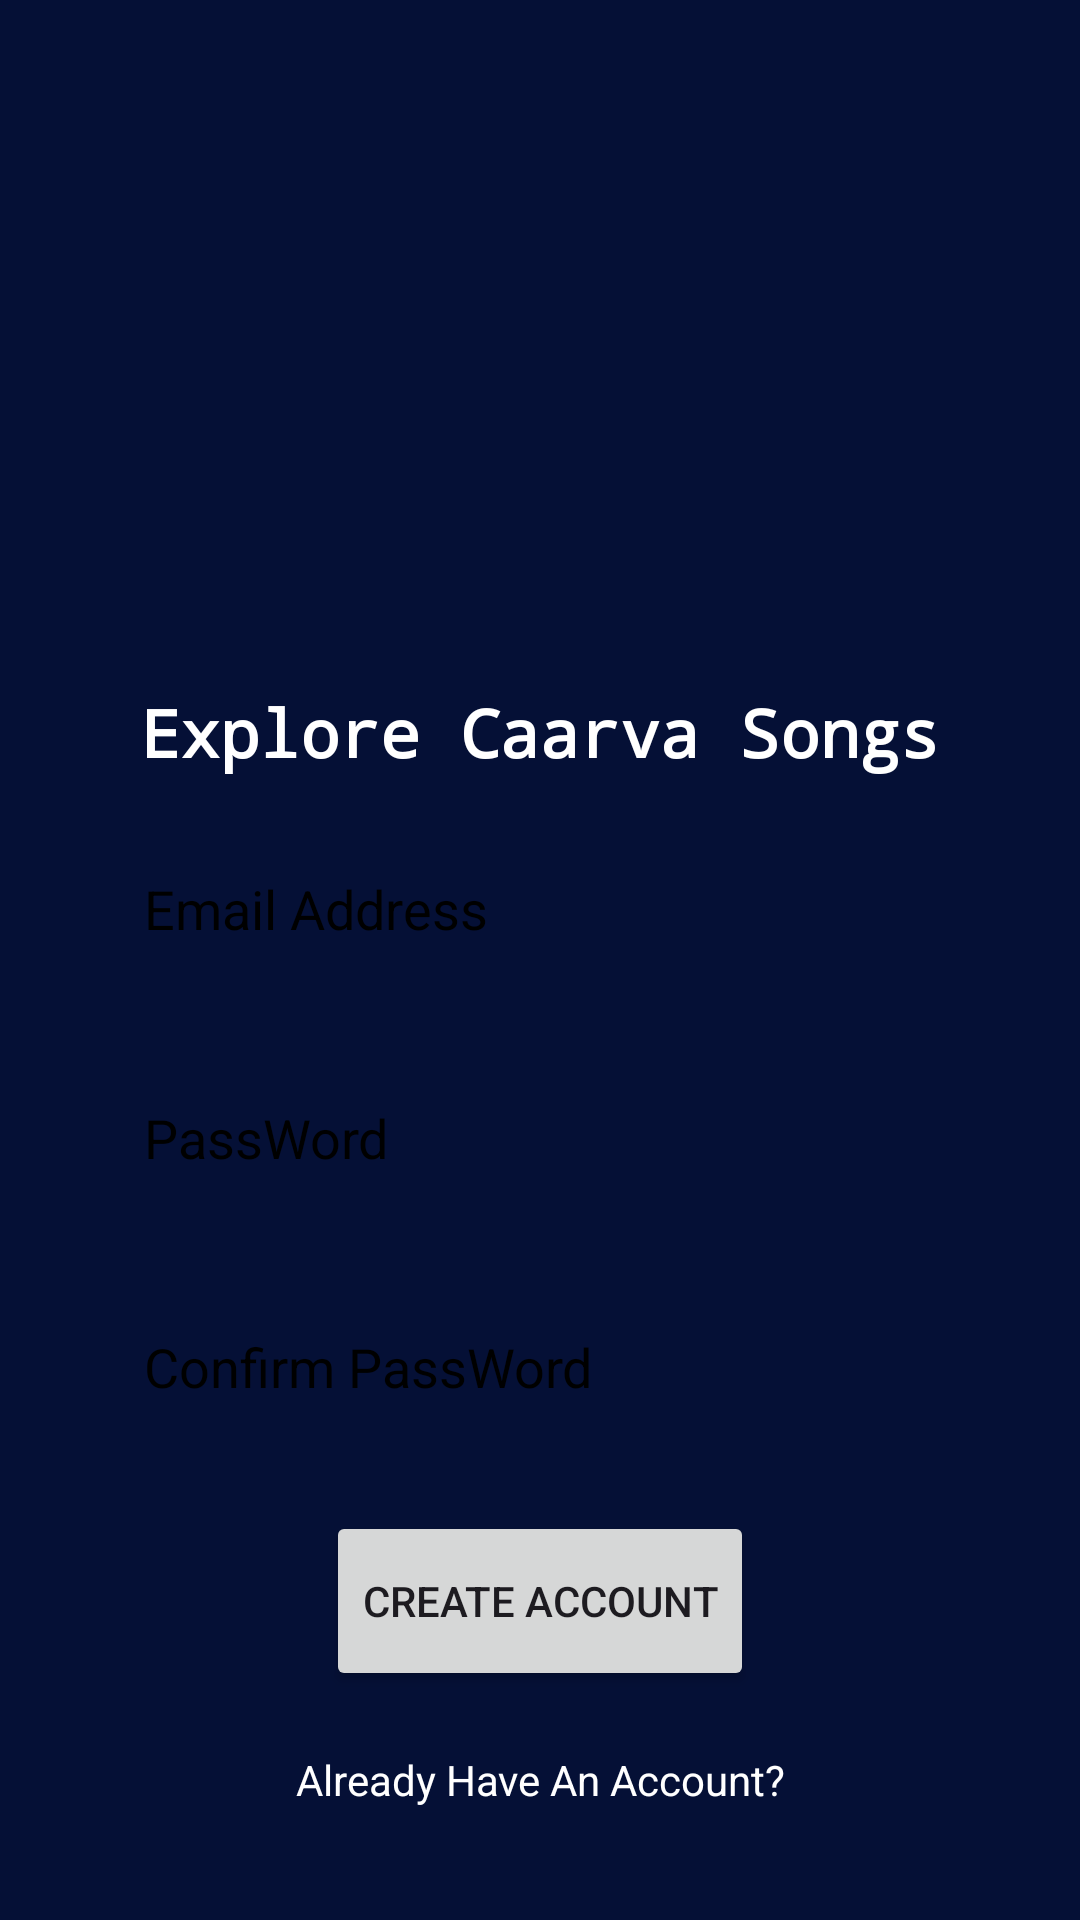

Here is an Android app screen rendered from its layout file. Give the layout XML and the strings, colors and styles it references.
<!-- AndroidManifest.xml: application theme Theme.CaarvaMusicPlayer2O -->
<!-- res/layout/activity_signup.xml -->
<?xml version="1.0" encoding="utf-8"?>
<LinearLayout xmlns:android="http://schemas.android.com/apk/res/android"
    xmlns:app="http://schemas.android.com/apk/res-auto"
    xmlns:tools="http://schemas.android.com/tools"
    android:layout_width="match_parent"
    android:layout_height="match_parent"
    android:orientation="vertical"
    android:padding="16dp"
    android:gravity="center"
    android:background="@color/blueDark"
    tools:context=".SignupActivity">

    <LinearLayout
        android:layout_width="match_parent"
        android:layout_height="wrap_content"
        android:gravity="center"
        android:orientation="vertical">

        <ImageView
            android:layout_width="200dp"
            android:layout_height="200dp"
            android:src="@drawable/c"/>
        
        <TextView
            android:layout_width="match_parent"
            android:layout_height="wrap_content"
            android:gravity="center"
            android:textColor="@color/white"
            android:textSize="22sp"
            android:textStyle="bold"
            android:fontFamily="monospace"
            android:paddingTop="8dp"
            android:text="Explore Caarva Songs"/>
    </LinearLayout>
    
    <LinearLayout
        android:layout_width="match_parent"
        android:layout_height="wrap_content"
        android:padding="16dp"
        android:gravity="center"
        android:orientation="vertical">
        
        
        <EditText
            android:layout_width="match_parent"
            android:layout_height="wrap_content"
            android:hint="Email Address"
            android:textColorHint="@color/black"
            android:padding="16dp"
            android:inputType="textEmailAddress"
            android:background="@drawable/rounded_corner"
            android:id="@+id/email_edittext"/>
        <View
            android:layout_width="match_parent"
            android:layout_height="20dp"/>
        <EditText
            android:layout_width="match_parent"
            android:layout_height="wrap_content"
            android:hint="PassWord"
            android:textColorHint="@color/black"
            android:padding="16dp"
            android:inputType="textPassword"
            android:background="@drawable/rounded_corner"
            android:id="@+id/PassWord_edittext"/>
        <View
            android:layout_width="match_parent"
            android:layout_height="20dp"/>

        <EditText
            android:layout_width="match_parent"
            android:layout_height="wrap_content"
            android:hint="Confirm PassWord"
            android:textColorHint="@color/black"
            android:padding="16dp"
            android:inputType="textPassword"
            android:background="@drawable/rounded_corner"
            android:id="@+id/confirm_password_edittext"/>
        <View
            android:layout_width="match_parent"
            android:layout_height="20dp"/>
        
        <Button
            android:layout_width="wrap_content"
            android:layout_height="60dp"
            android:text="Create Account"
            android:id="@+id/create_account_btn"/>
        
        <ProgressBar
            android:layout_width="32dp"
            android:layout_height="60dp"
            android:id="@+id/progress_bar"
            android:visibility="gone"
            android:indeterminateTint="@color/white"/>
        <View
            android:layout_width="match_parent"
            android:layout_height="20dp"/>
        
        <TextView
            android:layout_width="match_parent"
            android:layout_height="wrap_content"
            android:text="Already Have An Account?"
            android:textColor="@color/white"
            android:gravity="center"
            android:id="@+id/goto_login_btn"/>
    </LinearLayout>

</LinearLayout>
<!-- resources referenced by this layout -->
<resources>
  <color name="black">#FF000000</color>
  <color name="blueDark">#051036</color>
  <color name="white">#FFFFFFFF</color>
  <style name="Theme.CaarvaMusicPlayer2O" parent="Base.Theme.CaarvaMusicPlayer2O" />
  <style name="Base.Theme.CaarvaMusicPlayer2O" parent="Theme.Material3.DayNight.NoActionBar">
          
          
      </style>
</resources>
